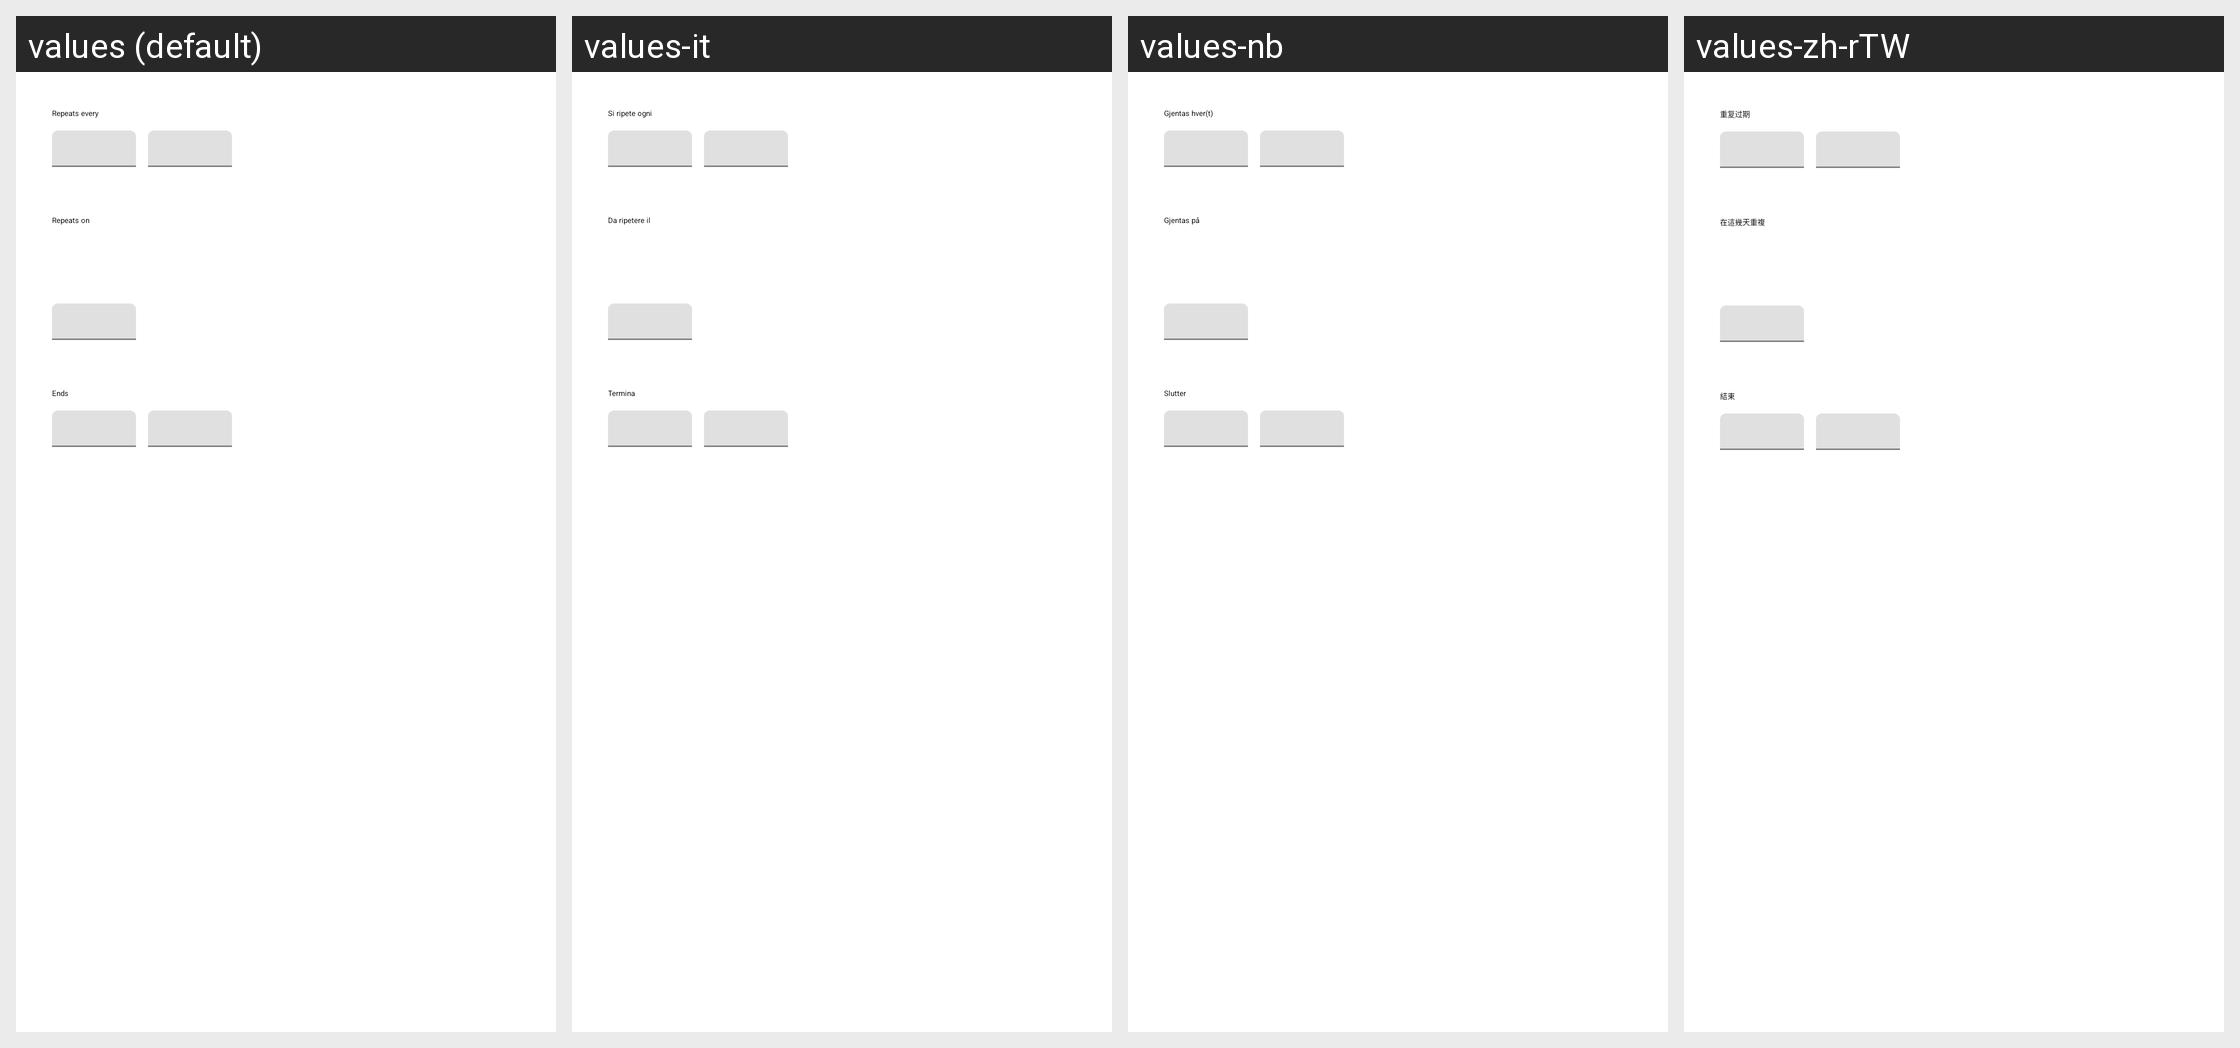

For this localized Android screen grid, give each drawn string resource with its value in every locale shown.
Android screen res/layout/rp_dialog_picker.xml rendered under 4 locales, left to right: values (default), values-it, values-nb, values-zh-rTW. Device: Nexus 5 (rendered at 1080×1920; each locale shown at half size, 540×960, under a caption strip naming it); theme Theme.MaterialComponents.DayNight.NoActionBar.
Other locales in the repository, not shown: values-ar, values-cs, values-de, values-es, values-fr, values-lt, values-nl, values-pl, values-pt, values-ru, values-sk, values-sq, values-sv, values-tr, values-uk.
Strings drawn on this screen, with the default value and each locale's value (text and hints the layout hard-codes, and strings that could not be matched under every locale, appear in the picture but are not listed):

rp_picker_subtitle_period
  values: Repeats every
  values-it: Si ripete ogni
  values-nb: Gjentas hver(t)
  values-zh-rTW: 重复过期

rp_picker_subtitle_setting
  values: Repeats on
  values-it: Da ripetere il
  values-nb: Gjentas på
  values-zh-rTW: 在這幾天重複

rp_picker_subtitle_end
  values: Ends
  values-it: Termina
  values-nb: Slutter
  values-zh-rTW: 結束
